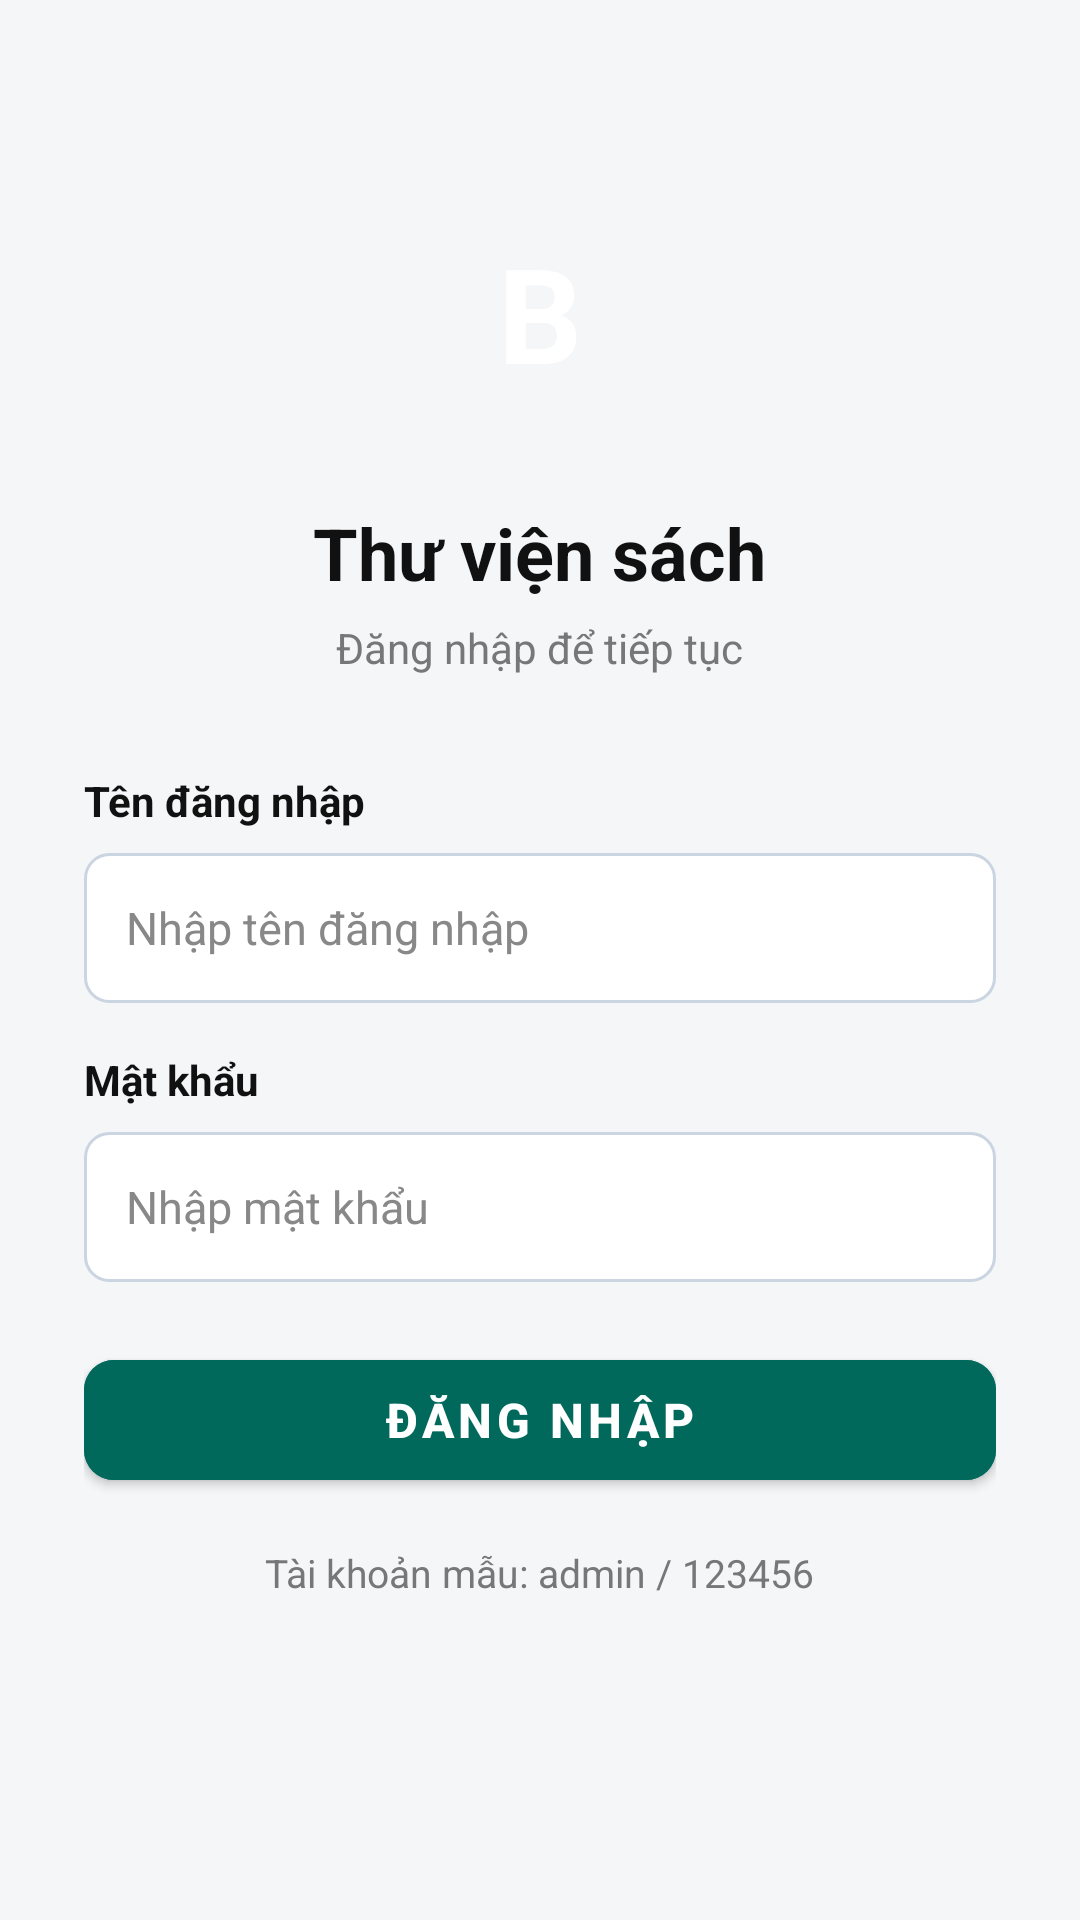

Produce the Android XML layout that renders to this screen, including the resource entries it uses.
<!-- AndroidManifest.xml: application theme Theme.QlyThuVien -->
<!-- res/layout/activity_login.xml -->
<?xml version="1.0" encoding="utf-8"?>
<ScrollView xmlns:android="http://schemas.android.com/apk/res/android"
    xmlns:app="http://schemas.android.com/apk/res-auto"
    android:layout_width="match_parent"
    android:layout_height="match_parent"
    android:fillViewport="true"
    android:background="@color/background">

    <LinearLayout
        android:layout_width="match_parent"
        android:layout_height="wrap_content"
        android:orientation="vertical"
        android:gravity="center_horizontal"
        android:padding="28dp">

        
        <View
            android:layout_width="match_parent"
            android:layout_height="32dp" />

        
        <FrameLayout
            android:layout_width="88dp"
            android:layout_height="88dp"
            android:background="@drawable/bg_circle_logo">

            <TextView
                android:layout_width="wrap_content"
                android:layout_height="wrap_content"
                android:layout_gravity="center"
                android:text="B"
                android:textColor="@color/white"
                android:textSize="44sp"
                android:textStyle="bold" />
        </FrameLayout>

        
        <TextView
            android:id="@+id/tvLoginTitle"
            android:layout_width="wrap_content"
            android:layout_height="wrap_content"
            android:layout_marginTop="20dp"
            android:text="@string/login_title"
            android:textColor="@color/text_primary"
            android:textSize="24sp"
            android:textStyle="bold" />

        <TextView
            android:id="@+id/tvLoginSubtitle"
            android:layout_width="wrap_content"
            android:layout_height="wrap_content"
            android:layout_marginTop="6dp"
            android:text="@string/login_subtitle"
            android:textColor="@color/text_secondary"
            android:textSize="14sp" />

        
        <LinearLayout
            android:layout_width="match_parent"
            android:layout_height="wrap_content"
            android:layout_marginTop="32dp"
            android:orientation="vertical">

            
            <TextView
                android:layout_width="wrap_content"
                android:layout_height="wrap_content"
                android:text="Tên đăng nhập"
                android:textColor="@color/text_primary"
                android:textSize="14sp"
                android:textStyle="bold" />

            <EditText
                android:id="@+id/edtUsername"
                android:layout_width="match_parent"
                android:layout_height="50dp"
                android:layout_marginTop="8dp"
                android:background="@drawable/bg_input_field"
                android:hint="@string/username_hint"
                android:inputType="text"
                android:textColor="@color/text_primary"
                android:textColorHint="@color/text_muted"
                android:textSize="15sp" />

            
            <TextView
                android:layout_width="wrap_content"
                android:layout_height="wrap_content"
                android:layout_marginTop="16dp"
                android:text="Mật khẩu"
                android:textColor="@color/text_primary"
                android:textSize="14sp"
                android:textStyle="bold" />

            <EditText
                android:id="@+id/edtPassword"
                android:layout_width="match_parent"
                android:layout_height="50dp"
                android:layout_marginTop="8dp"
                android:background="@drawable/bg_input_field"
                android:hint="@string/password_hint"
                android:inputType="textPassword"
                android:textColor="@color/text_primary"
                android:textColorHint="@color/text_muted"
                android:textSize="15sp" />

            
            <TextView
                android:id="@+id/tvErrorMessage"
                android:layout_width="match_parent"
                android:layout_height="wrap_content"
                android:layout_marginTop="12dp"
                android:text="@string/err_wrong_credentials"
                android:textColor="@color/danger"
                android:textSize="13sp"
                android:visibility="gone" />

            
            <com.google.android.material.button.MaterialButton
                android:id="@+id/btnLogin"
                android:layout_width="match_parent"
                android:layout_height="52dp"
                android:layout_marginTop="20dp"
                android:backgroundTint="@color/primary"
                android:text="@string/btn_login"
                android:textColor="@color/white"
                android:textSize="16sp"
                android:textStyle="bold"
                app:cornerRadius="10dp" />

            
            <TextView
                android:id="@+id/tvSampleAccount"
                android:layout_width="wrap_content"
                android:layout_height="wrap_content"
                android:layout_gravity="center_horizontal"
                android:layout_marginTop="16dp"
                android:text="@string/sample_account_hint"
                android:textColor="@color/text_secondary"
                android:textSize="13sp" />

        </LinearLayout>
    </LinearLayout>
</ScrollView>
<!-- resources referenced by this layout -->
<resources>
  <color name="background">#F4F6F8</color>
  <color name="danger">#EF4444</color>
  <color name="primary">#00695C</color>
  <color name="text_muted">#888888</color>
  <color name="text_primary">#111111</color>
  <color name="text_secondary">#777777</color>
  <color name="white">#FFFFFF</color>
  <!-- drawable bg_input_field (drawable) -->
  <?xml version="1.0" encoding="utf-8"?>
  <shape xmlns:android="http://schemas.android.com/apk/res/android"
      android:shape="rectangle">
      <solid android:color="@color/input_bg" />
      <stroke android:width="1dp" android:color="@color/input_border" />
      <corners android:radius="8dp" />
      <padding android:left="14dp" android:top="12dp" android:right="14dp" android:bottom="12dp" />
  </shape>
  <string name="btn_login">Đăng nhập</string>
  <string name="err_wrong_credentials">Sai tên đăng nhập hoặc mật khẩu</string>
  <string name="login_subtitle">Đăng nhập để tiếp tục</string>
  <string name="login_title">Thư viện sách</string>
  <string name="password_hint">Nhập mật khẩu</string>
  <string name="sample_account_hint">Tài khoản mẫu: admin / 123456</string>
  <string name="username_hint">Nhập tên đăng nhập</string>
  <style name="Theme.QlyThuVien" parent="Theme.MaterialComponents.Light.NoActionBar">
          
          <item name="colorPrimary">@color/primary</item>
          <item name="colorPrimaryVariant">@color/primary_dark</item>
          <item name="colorOnPrimary">@color/white</item>
          
          <item name="colorSecondary">@color/accent</item>
          <item name="colorSecondaryVariant">@color/primary_variant</item>
          <item name="colorOnSecondary">@color/white</item>
          
          <item name="android:statusBarColor">@color/primary_dark</item>
          <item name="android:windowLightStatusBar">false</item>
          <item name="android:colorBackground">@color/background</item>
      </style>
  <color name="input_bg">#FFFFFF</color>
  <color name="input_border">#CBD5E1</color>
  <color name="primary_dark">#004D40</color>
  <color name="accent">#00897B</color>
  <color name="primary_variant">#00796B</color>
</resources>
